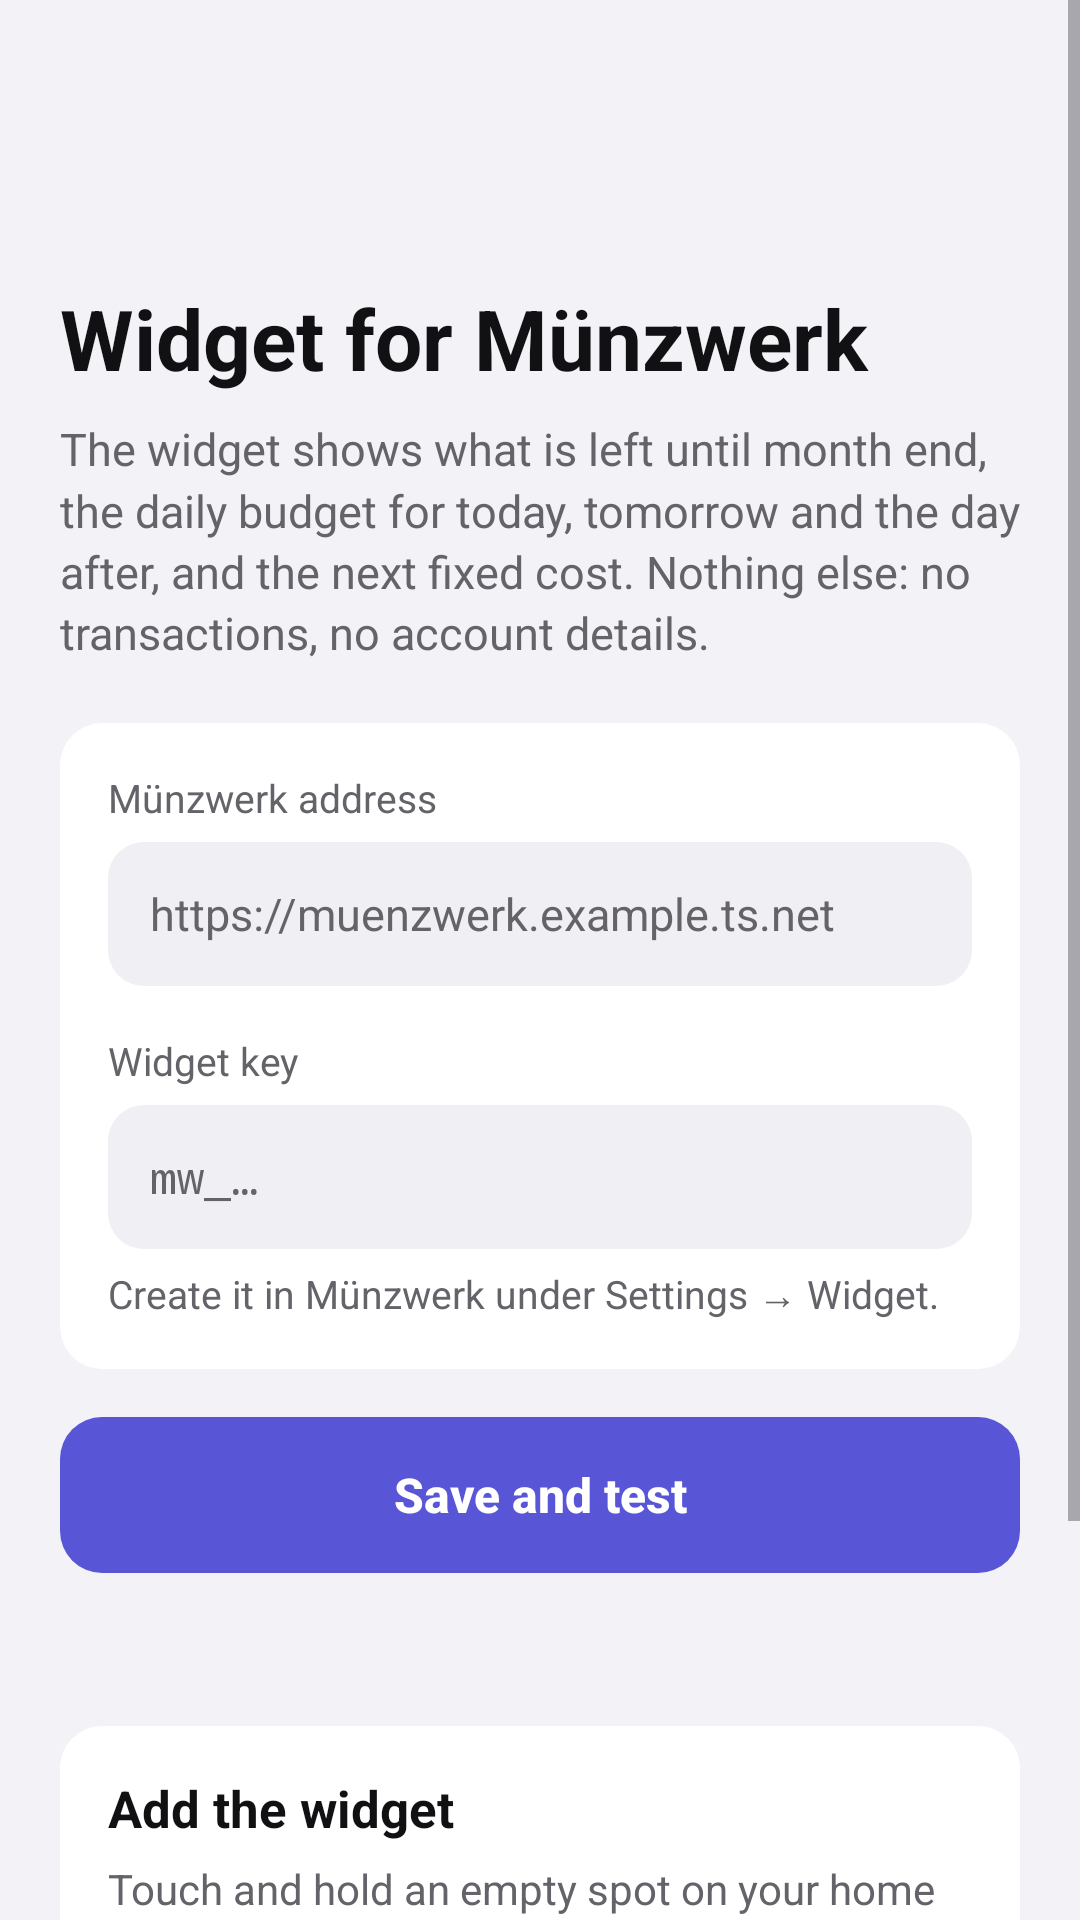

Produce the Android XML layout that renders to this screen, including the resource entries it uses.
<!-- AndroidManifest.xml: application theme Theme.Muenzwerk -->
<!-- res/layout/activity_setup.xml -->
<?xml version="1.0" encoding="utf-8"?>
<ScrollView xmlns:android="http://schemas.android.com/apk/res/android"
    xmlns:tools="http://schemas.android.com/tools"
    android:layout_width="match_parent"
    android:layout_height="match_parent"
    android:background="@color/mw_screen"
    android:fillViewport="true"
    android:fitsSystemWindows="true">

    <LinearLayout
        android:layout_width="match_parent"
        android:layout_height="wrap_content"
        android:orientation="vertical"
        android:paddingStart="20dp"
        android:paddingTop="24dp"
        android:paddingEnd="20dp"
        android:paddingBottom="32dp">

        <ImageView
            android:layout_width="56dp"
            android:layout_height="56dp"
            android:importantForAccessibility="no"
            android:src="@mipmap/ic_launcher" />

        <TextView
            android:layout_width="match_parent"
            android:layout_height="wrap_content"
            android:layout_marginTop="14dp"
            android:text="@string/setup_title"
            android:textColor="@color/mw_text"
            android:textSize="28sp"
            android:textStyle="bold"
            android:accessibilityHeading="true"
            tools:targetApi="28" />

        <TextView
            android:layout_width="match_parent"
            android:layout_height="wrap_content"
            android:layout_marginTop="8dp"
            android:lineSpacingMultiplier="1.15"
            android:text="@string/setup_intro"
            android:textColor="@color/mw_muted"
            android:textSize="15sp" />

        <TextView
            android:id="@+id/from_link"
            android:layout_width="match_parent"
            android:layout_height="wrap_content"
            android:layout_marginTop="16dp"
            android:background="@drawable/chip_bg"
            android:padding="12dp"
            android:text="@string/setup_from_link"
            android:textColor="@color/mw_text"
            android:textSize="14sp"
            android:visibility="gone" />

        <LinearLayout
            android:layout_width="match_parent"
            android:layout_height="wrap_content"
            android:layout_marginTop="20dp"
            android:background="@drawable/field_bg"
            android:orientation="vertical"
            android:padding="16dp">

            <TextView
                android:layout_width="match_parent"
                android:layout_height="wrap_content"
                android:labelFor="@+id/url"
                android:text="@string/setup_url"
                android:textColor="@color/mw_muted"
                android:textSize="13sp" />

            <EditText
                android:id="@+id/url"
                android:layout_width="match_parent"
                android:layout_height="wrap_content"
                android:layout_marginTop="6dp"
                android:background="@drawable/chip_bg"
                android:hint="@string/setup_url_hint"
                android:importantForAutofill="no"
                android:inputType="textUri"
                android:minHeight="48dp"
                android:paddingStart="14dp"
                android:paddingEnd="14dp"
                android:textColor="@color/mw_text"
                android:textColorHint="@color/mw_muted"
                android:textSize="15sp" />

            <TextView
                android:layout_width="match_parent"
                android:layout_height="wrap_content"
                android:layout_marginTop="16dp"
                android:labelFor="@+id/key"
                android:text="@string/setup_key"
                android:textColor="@color/mw_muted"
                android:textSize="13sp" />

            <EditText
                android:id="@+id/key"
                android:layout_width="match_parent"
                android:layout_height="wrap_content"
                android:layout_marginTop="6dp"
                android:background="@drawable/chip_bg"
                android:fontFamily="monospace"
                android:hint="@string/setup_key_hint"
                android:importantForAutofill="no"
                android:inputType="textPassword"
                android:minHeight="48dp"
                android:paddingStart="14dp"
                android:paddingEnd="14dp"
                android:textColor="@color/mw_text"
                android:textColorHint="@color/mw_muted"
                android:textSize="15sp" />

            <TextView
                android:layout_width="match_parent"
                android:layout_height="wrap_content"
                android:layout_marginTop="6dp"
                android:text="@string/setup_key_help"
                android:textColor="@color/mw_muted"
                android:textSize="13sp" />
        </LinearLayout>

        <Button
            android:id="@+id/save"
            style="?android:attr/borderlessButtonStyle"
            android:layout_width="match_parent"
            android:layout_height="52dp"
            android:layout_marginTop="16dp"
            android:background="@drawable/button_bg"
            android:stateListAnimator="@null"
            android:text="@string/setup_save"
            android:textAllCaps="false"
            android:textColor="#FFFFFF"
            android:textSize="16sp"
            android:textStyle="bold" />

        <TextView
            android:id="@+id/status"
            android:layout_width="match_parent"
            android:layout_height="wrap_content"
            android:layout_marginTop="12dp"
            android:accessibilityLiveRegion="polite"
            android:gravity="center_horizontal"
            android:textColor="@color/mw_text"
            android:textSize="14sp" />

        <LinearLayout
            android:layout_width="match_parent"
            android:layout_height="wrap_content"
            android:layout_marginTop="20dp"
            android:background="@drawable/field_bg"
            android:orientation="vertical"
            android:padding="16dp">

            <TextView
                android:layout_width="match_parent"
                android:layout_height="wrap_content"
                android:text="@string/setup_add_title"
                android:textColor="@color/mw_text"
                android:textSize="17sp"
                android:textStyle="bold"
                android:accessibilityHeading="true"
            tools:targetApi="28" />

            <TextView
                android:layout_width="match_parent"
                android:layout_height="wrap_content"
                android:layout_marginTop="6dp"
                android:lineSpacingMultiplier="1.15"
                android:text="@string/setup_add"
                android:textColor="@color/mw_muted"
                android:textSize="14sp" />

            <Button
                android:id="@+id/pin"
                style="?android:attr/borderlessButtonStyle"
                android:layout_width="match_parent"
                android:layout_height="48dp"
                android:layout_marginTop="12dp"
                android:background="@drawable/button_secondary_bg"
                android:stateListAnimator="@null"
                android:text="@string/setup_add_button"
                android:textAllCaps="false"
                android:textColor="@color/mw_accent"
                android:textSize="15sp"
                android:textStyle="bold"
                android:visibility="gone" />

            <TextView
                android:layout_width="match_parent"
                android:layout_height="wrap_content"
                android:layout_marginTop="12dp"
                android:lineSpacingMultiplier="1.15"
                android:text="@string/setup_refresh_note"
                android:textColor="@color/mw_muted"
                android:textSize="13sp" />
        </LinearLayout>

        <Button
            android:id="@+id/open"
            style="?android:attr/borderlessButtonStyle"
            android:layout_width="match_parent"
            android:layout_height="48dp"
            android:layout_marginTop="16dp"
            android:background="@drawable/button_secondary_bg"
            android:stateListAnimator="@null"
            android:text="@string/setup_open"
            android:textAllCaps="false"
            android:textColor="@color/mw_accent"
            android:textSize="15sp"
            android:textStyle="bold"
            android:visibility="gone" />
    </LinearLayout>
</ScrollView>
<!-- resources referenced by this layout -->
<resources>
  <color name="mw_accent">#5856D6</color>
  <color name="mw_muted">#636369</color>
  <color name="mw_screen">#F2F2F7</color>
  <color name="mw_text">#111114</color>
  <!-- drawable button_bg (drawable) -->
  <?xml version="1.0" encoding="utf-8"?>
  <ripple xmlns:android="http://schemas.android.com/apk/res/android" android:color="#33FFFFFF">
      <item>
          <shape android:shape="rectangle">
              <solid android:color="@color/mw_accent_fill" />
              <corners android:radius="14dp" />
          </shape>
      </item>
  </ripple>
  <!-- drawable button_secondary_bg (drawable) -->
  <?xml version="1.0" encoding="utf-8"?>
  <ripple xmlns:android="http://schemas.android.com/apk/res/android" android:color="@color/mw_line">
      <item>
          <shape android:shape="rectangle">
              <solid android:color="@color/mw_chip" />
              <corners android:radius="14dp" />
          </shape>
      </item>
  </ripple>
  <!-- drawable chip_bg (drawable) -->
  <?xml version="1.0" encoding="utf-8"?>
  <shape xmlns:android="http://schemas.android.com/apk/res/android" android:shape="rectangle">
      <solid android:color="@color/mw_chip" />
      <corners android:radius="12dp" />
  </shape>
  <!-- drawable field_bg (drawable) -->
  <?xml version="1.0" encoding="utf-8"?>
  <shape xmlns:android="http://schemas.android.com/apk/res/android" android:shape="rectangle">
      <solid android:color="@color/mw_field" />
      <corners android:radius="14dp" />
  </shape>
  <string name="setup_add">Touch and hold an empty spot on your home screen, tap Widgets and choose Münzwerk. Small or wide – the widget adapts.</string>
  <string name="setup_add_button">Add to home screen</string>
  <string name="setup_add_title">Add the widget</string>
  <string name="setup_from_link">Filled in from Münzwerk. Check the address, then tap Save.</string>
  <string name="setup_intro">The widget shows what is left until month end, the daily budget for today, tomorrow and the day after, and the next fixed cost. Nothing else: no transactions, no account details.</string>
  <string name="setup_key">Widget key</string>
  <string name="setup_key_help">Create it in Münzwerk under Settings → Widget.</string>
  <string name="setup_key_hint">mw_…</string>
  <string name="setup_open">Open Münzwerk</string>
  <string name="setup_refresh_note">The numbers are calculated when you open Münzwerk. The widget reloads about every 30 minutes; tap the time at the bottom to reload now.</string>
  <string name="setup_save">Save and test</string>
  <string name="setup_title">Widget for Münzwerk</string>
  <string name="setup_url">Münzwerk address</string>
  <string name="setup_url_hint">https://muenzwerk.example.ts.net</string>
  <style name="Theme.Muenzwerk" parent="@android:style/Theme.DeviceDefault.Light.NoActionBar">
          <item name="android:colorAccent">@color/mw_accent</item>
          <item name="android:colorPrimary">@color/mw_accent_fill</item>
          <item name="android:windowBackground">@color/mw_screen</item>
          <item name="android:statusBarColor">@color/mw_screen</item>
          <item name="android:navigationBarColor">@color/mw_screen</item>
          <item name="android:windowLightStatusBar">true</item>
          <item name="android:windowLightNavigationBar" tools:targetApi="27">true</item>
          <item name="android:textColorPrimary">@color/mw_text</item>
          <item name="android:textColorSecondary">@color/mw_muted</item>
      </style>
  <color name="mw_accent_fill">#5856D6</color>
  <color name="mw_line">#14000000</color>
  <color name="mw_chip">#EFEFF4</color>
  <color name="mw_field">#FFFFFF</color>
</resources>
